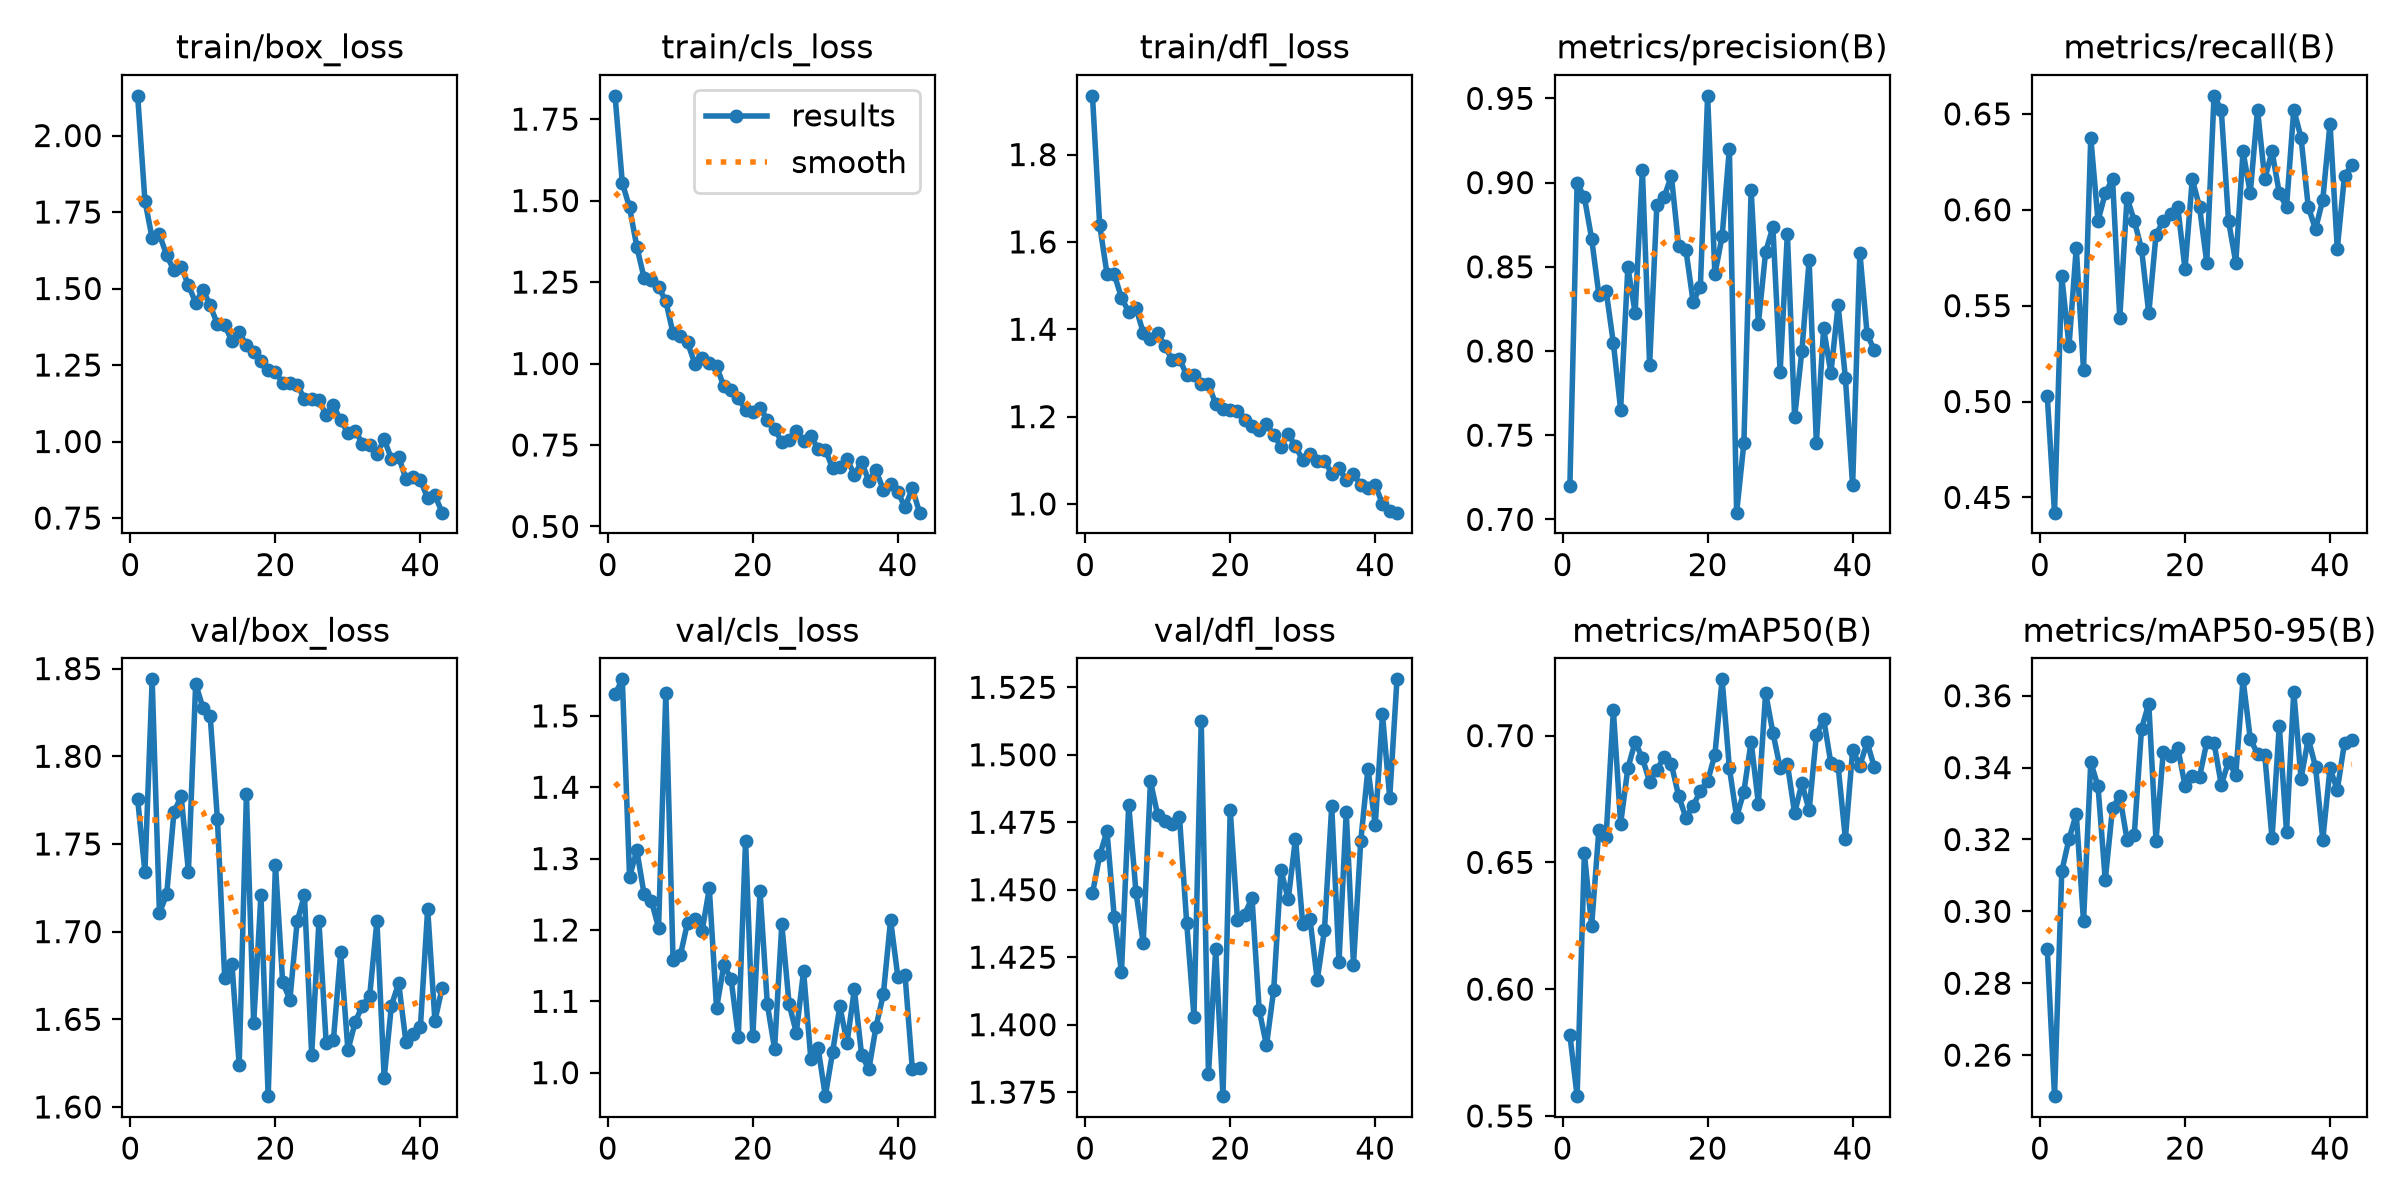

Data behind this chart, as committed beside it:
epoch, time, train/box_loss, train/cls_loss, train/dfl_loss, metrics/precision(B), metrics/recall(B), metrics/mAP50(B), metrics/mAP50-95(B), val/box_loss, val/cls_loss, val/dfl_loss, lr/pg0, lr/pg1, lr/pg2
1, 15.03, 2.13, 1.821, 1.934, 0.7199, 0.5028, 0.582, 0.2896, 1.775, 1.53, 1.449, 0.0006596, 0.0006596, 0.0006596
2, 27.22, 1.787, 1.554, 1.638, 0.8998, 0.442, 0.5578, 0.2486, 1.734, 1.551, 1.463, 0.0013, 0.0013, 0.0013
3, 39.04, 1.664, 1.479, 1.527, 0.8913, 0.5652, 0.6535, 0.3111, 1.844, 1.274, 1.472, 0.001914, 0.001914, 0.001914
4, 51.16, 1.677, 1.358, 1.526, 0.8668, 0.529, 0.625, 0.3201, 1.711, 1.312, 1.44, 0.001881, 0.001881, 0.001881
5, 63.13, 1.609, 1.263, 1.472, 0.8335, 0.5802, 0.6628, 0.3271, 1.721, 1.25, 1.419, 0.001842, 0.001842, 0.001842
6, 74.89, 1.559, 1.255, 1.44, 0.8358, 0.5164, 0.6602, 0.2972, 1.768, 1.241, 1.482, 0.001802, 0.001802, 0.001802
7, 86.43, 1.571, 1.235, 1.449, 0.8047, 0.6377, 0.7101, 0.3415, 1.777, 1.203, 1.449, 0.001762, 0.001762, 0.001762
8, 98.25, 1.512, 1.191, 1.392, 0.7652, 0.5942, 0.6653, 0.3347, 1.734, 1.532, 1.43, 0.001723, 0.001723, 0.001723
9, 110, 1.453, 1.092, 1.378, 0.8497, 0.6087, 0.6872, 0.3088, 1.841, 1.158, 1.49, 0.001683, 0.001683, 0.001683
10, 121.7, 1.496, 1.084, 1.391, 0.8228, 0.6159, 0.6975, 0.3288, 1.828, 1.164, 1.478, 0.001644, 0.001644, 0.001644
11, 133.7, 1.445, 1.065, 1.361, 0.9077, 0.5435, 0.6912, 0.332, 1.823, 1.21, 1.475, 0.001604, 0.001604, 0.001604
12, 145.6, 1.383, 0.9996, 1.329, 0.7918, 0.6063, 0.6818, 0.32, 1.764, 1.216, 1.474, 0.001564, 0.001564, 0.001564
13, 157.8, 1.381, 1.017, 1.332, 0.8867, 0.5942, 0.6866, 0.3213, 1.674, 1.198, 1.477, 0.001525, 0.001525, 0.001525
14, 169.7, 1.327, 1.002, 1.294, 0.8914, 0.5797, 0.6915, 0.3508, 1.682, 1.258, 1.438, 0.001485, 0.001485, 0.001485
15, 181.6, 1.357, 0.9916, 1.295, 0.904, 0.5459, 0.6888, 0.3578, 1.624, 1.09, 1.403, 0.001446, 0.001446, 0.001446
16, 193.9, 1.315, 0.9301, 1.275, 0.8623, 0.587, 0.6762, 0.3197, 1.778, 1.151, 1.512, 0.001406, 0.001406, 0.001406
17, 206.1, 1.292, 0.919, 1.274, 0.8602, 0.5942, 0.6677, 0.3444, 1.648, 1.132, 1.382, 0.001366, 0.001366, 0.001366
18, 217.8, 1.263, 0.893, 1.229, 0.8292, 0.598, 0.6722, 0.3431, 1.721, 1.05, 1.428, 0.001327, 0.001327, 0.001327
19, 230.6, 1.234, 0.858, 1.218, 0.8382, 0.6015, 0.6783, 0.3455, 1.606, 1.325, 1.374, 0.001287, 0.001287, 0.001287
20, 242.5, 1.228, 0.8508, 1.215, 0.9515, 0.5691, 0.682, 0.335, 1.738, 1.051, 1.48, 0.001248, 0.001248, 0.001248
21, 254.6, 1.192, 0.863, 1.213, 0.8456, 0.6159, 0.6925, 0.3377, 1.671, 1.254, 1.439, 0.001208, 0.001208, 0.001208
22, 266.6, 1.192, 0.8282, 1.192, 0.8681, 0.6015, 0.7222, 0.3374, 1.661, 1.096, 1.441, 0.001168, 0.001168, 0.001168
23, 276.9, 1.186, 0.7988, 1.18, 0.9203, 0.5725, 0.6873, 0.347, 1.706, 1.033, 1.447, 0.001129, 0.001129, 0.001129
24, 287.5, 1.139, 0.7598, 1.169, 0.704, 0.6594, 0.6679, 0.3469, 1.721, 1.208, 1.405, 0.001089, 0.001089, 0.001089
25, 299.1, 1.14, 0.766, 1.182, 0.7452, 0.6522, 0.6779, 0.3352, 1.63, 1.096, 1.392, 0.00105, 0.00105, 0.00105
26, 311, 1.135, 0.7921, 1.158, 0.8958, 0.5942, 0.6976, 0.3417, 1.706, 1.056, 1.413, 0.00101, 0.00101, 0.00101
27, 322.9, 1.087, 0.7633, 1.131, 0.8163, 0.5725, 0.6732, 0.338, 1.637, 1.142, 1.457, 0.0009704, 0.0009704, 0.0009704
28, 335.1, 1.118, 0.7778, 1.16, 0.8588, 0.6304, 0.7168, 0.3646, 1.638, 1.019, 1.446, 0.0009308, 0.0009308, 0.0009308
29, 347.5, 1.069, 0.7386, 1.132, 0.8736, 0.6087, 0.7012, 0.348, 1.688, 1.035, 1.469, 0.0008912, 0.0008912, 0.0008912
30, 359.3, 1.029, 0.735, 1.1, 0.7873, 0.6522, 0.6873, 0.3438, 1.632, 0.9671, 1.437, 0.0008516, 0.0008516, 0.0008516
31, 371, 1.036, 0.6798, 1.115, 0.8697, 0.6159, 0.6889, 0.3435, 1.648, 1.029, 1.439, 0.000812, 0.000812, 0.000812
32, 383, 0.993, 0.6839, 1.098, 0.7608, 0.6304, 0.6694, 0.3203, 1.658, 1.093, 1.417, 0.0007724, 0.0007724, 0.0007724
33, 394.1, 0.9873, 0.706, 1.099, 0.8, 0.6087, 0.6812, 0.3517, 1.663, 1.042, 1.435, 0.0007328, 0.0007328, 0.0007328
34, 405.8, 0.9588, 0.659, 1.069, 0.8538, 0.6015, 0.6705, 0.3222, 1.706, 1.117, 1.481, 0.0006932, 0.0006932, 0.0006932
35, 418.1, 1.007, 0.6971, 1.082, 0.7455, 0.6522, 0.7002, 0.3611, 1.617, 1.025, 1.423, 0.0006536, 0.0006536, 0.0006536
36, 430.1, 0.9432, 0.6403, 1.055, 0.8135, 0.6377, 0.7067, 0.337, 1.658, 1.004, 1.479, 0.000614, 0.000614, 0.000614
37, 442.1, 0.9495, 0.6718, 1.069, 0.7869, 0.6015, 0.6891, 0.348, 1.671, 1.065, 1.422, 0.0005744, 0.0005744, 0.0005744
38, 453.7, 0.8782, 0.6125, 1.043, 0.8272, 0.5899, 0.6879, 0.3402, 1.637, 1.11, 1.468, 0.0005348, 0.0005348, 0.0005348
39, 465, 0.8844, 0.6305, 1.037, 0.7841, 0.6052, 0.6593, 0.32, 1.641, 1.214, 1.495, 0.0004952, 0.0004952, 0.0004952
40, 477.1, 0.8732, 0.6057, 1.043, 0.7201, 0.6449, 0.6942, 0.3398, 1.646, 1.135, 1.474, 0.0004556, 0.0004556, 0.0004556
41, 511.7, 0.8147, 0.559, 1.001, 0.8584, 0.5797, 0.6882, 0.3338, 1.713, 1.136, 1.515, 0.000416, 0.000416, 0.000416
42, 523.7, 0.824, 0.6172, 0.9831, 0.81, 0.6178, 0.6974, 0.347, 1.649, 1.005, 1.484, 0.0003764, 0.0003764, 0.0003764
43, 535.6, 0.7675, 0.5424, 0.98, 0.8004, 0.6232, 0.6875, 0.3476, 1.668, 1.007, 1.528, 0.0003368, 0.0003368, 0.0003368
